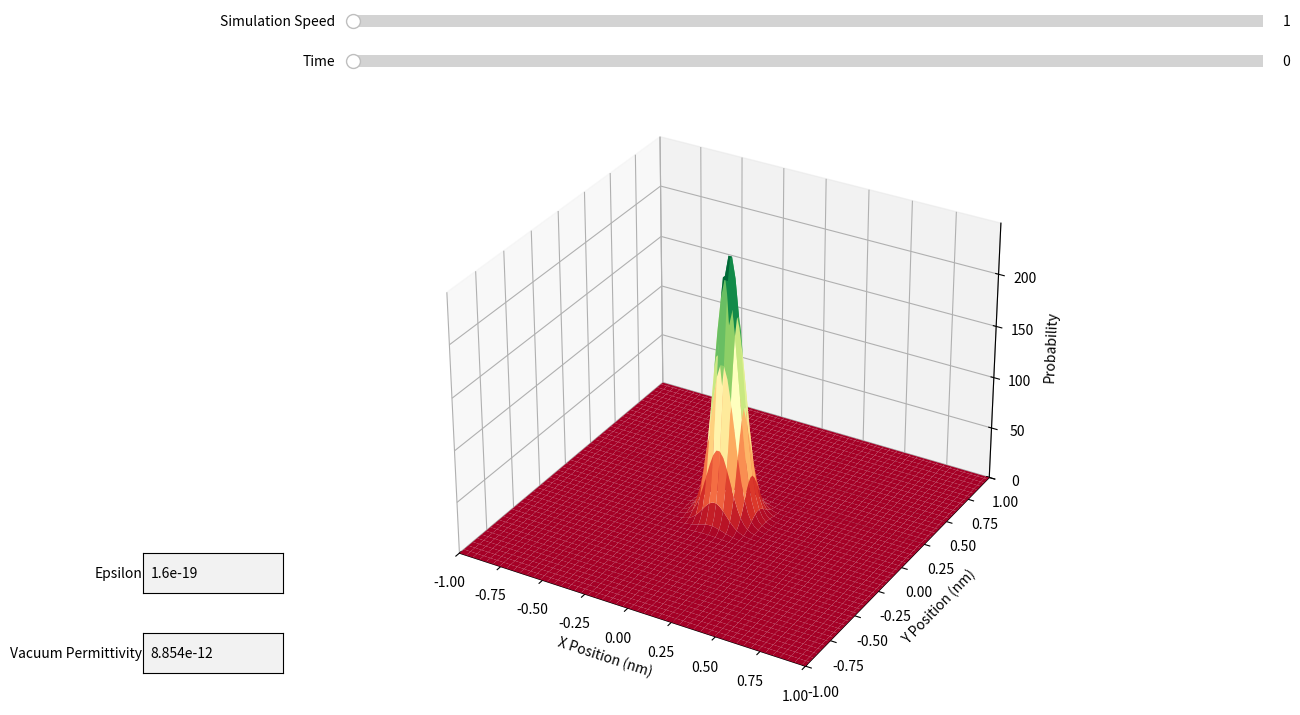

This figure's Python source:

import numpy as np
import matplotlib.pyplot as plt
from mpl_toolkits.mplot3d import Axes3D
from matplotlib.widgets import Slider, TextBox
from matplotlib.animation import FuncAnimation

class Electron:
    def __init__(self, x_start, y_start, vx_init, vy_init):
        self.x = x_start
        self.y = y_start
        self.vx = vx_init
        self.vy = vy_init
        self.sigma = 0.1  # Standard deviation (in nanometers), adjusted for actual electron size
        self.psi = self.initialize_wavefunction()

    def initialize_wavefunction(self):
        x_vals = np.linspace(-1, 1, 100, dtype=np.complex128)
        y_vals = np.linspace(-1, 1, 100, dtype=np.complex128)
        X, Y = np.meshgrid(x_vals, y_vals)
        mu_x = np.complex128(self.x)
        mu_y = np.complex128(self.y)
        exponent = -((X - mu_x)**2 + (Y - mu_y)**2) / (2 * self.sigma**2)
        psi = np.exp(exponent) / (2 * np.pi * self.sigma**2)
        return psi

    def probability(self):
        return np.abs(self.psi)**2

    def normalize_wavefunction(self):
        norm = np.sum(np.abs(self.psi)**2)
        if norm > 0:
            self.psi /= np.sqrt(norm)

    def update_position(self, dt, other_electrons, epsilon0, e):
        ax, ay = self.calculate_acceleration(other_electrons, epsilon0, e)

        self.vx += ax * dt
        self.vy += ay * dt

        self.x += self.vx * dt
        self.y += self.vy * dt

    def calculate_acceleration(self, other_electrons, epsilon0, e):
        ax = 0
        ay = 0

        for electron in other_electrons:
            if electron != self:
                dx = electron.x - self.x
                dy = electron.y - self.y
                r = np.sqrt(dx**2 + dy**2)

                if r < 1e-10:
                    continue

                force_mag = (e**2 / (4 * np.pi * epsilon0)) / (r**2)
                ax -= force_mag * dx / r
                ay -= force_mag * dy / r

        return ax, ay

    def update_wavefunction(self, dt, other_electrons, epsilon0, e):
        x_vals = np.linspace(-1, 1, 100, dtype=np.complex128)
        y_vals = np.linspace(-1, 1, 100, dtype=np.complex128)
        X, Y = np.meshgrid(x_vals, y_vals)
        potential = np.zeros_like(X, dtype=np.complex128)

        for electron in other_electrons:
            if electron != self:
                dx = X - np.complex128(electron.x)
                dy = Y - np.complex128(electron.y)
                r = np.sqrt(dx**2 + dy**2)
                r[r < 1e-10] = 1e-10  # Avoid division by zero
                potential += (e**2 / (4 * np.pi * epsilon0)) / r

        hbar = np.complex128(1.0545718e-34)  # Planck constant
        m = np.complex128(9.10938356e-31)  # Electron mass

        laplacian = (np.roll(self.psi, 1, axis=0) + np.roll(self.psi, -1, axis=0) +
                     np.roll(self.psi, 1, axis=1) + np.roll(self.psi, -1, axis=1) -
                     4 * self.psi) / (x_vals[1] - x_vals[0])**2

        self.psi += -1j * dt / hbar * (-hbar**2 / (2 * m) * laplacian + potential * self.psi)
        self.normalize_wavefunction()

def plot(electron_list):
    fig = plt.figure(figsize=(14, 8))
    ax = fig.add_subplot(111, projection='3d')

    x_vals = np.linspace(-1, 1, 100, dtype=np.complex128)
    y_vals = np.linspace(-1, 1, 100, dtype=np.complex128)
    X, Y = np.meshgrid(x_vals, y_vals)

    dt = 1e-16  # Adjusted time step to see more noticeable changes
    epsilon0 = 8.854e-12  # Vacuum permittivity
    e = 1.6e-19  # Elementary charge (adjusted for more noticeable repulsion)

    def update_plot(frame):
        Z = np.zeros_like(X, dtype=np.float64)  # Changed to float64 to avoid complex dtype issues
        for electron in electron_list:
            Z += electron.probability()

        ax.clear()
        ax.plot_surface(X.real, Y.real, Z, cmap='RdYlGn')  # Plot only the real part
        ax.set_xlabel('X Position (nm)')
        ax.set_ylabel('Y Position (nm)')
        ax.set_zlabel('Probability')
        ax.set_xlim(-1, 1)
        ax.set_ylim(-1, 1)
        ax.set_zlim(0, Z.max())

        for i, electron in enumerate(electron_list):
            electron.update_position(dt, electron_list, epsilon0, e)
            electron.update_wavefunction(dt, electron_list, epsilon0, e)

    def advance_slider(val):
        current_val = slider_time.val
        speed = slider_speed.val
        interval = 1000 / speed
        if current_val < slider_time.valmax:
            slider_time.set_val(current_val + slider_time.valstep)
        else:
            slider_time.set_val(slider_time.valmin)
        ani.event_source.interval = interval

    ani = FuncAnimation(fig, update_plot, frames=np.arange(0, 10, 0.1), interval=1000)

    ax_speed = plt.axes([0.25, 0.95, 0.65, 0.03], facecolor='lightgoldenrodyellow')
    slider_speed = Slider(ax_speed, 'Simulation Speed', 1, 10, valinit=1, valstep=1)

    ax_time = plt.axes([0.25, 0.90, 0.65, 0.03], facecolor='lightgoldenrodyellow')
    slider_time = Slider(ax_time, 'Time', 0, 10, valinit=0, valstep=0.1)

    ax_perm = plt.axes([0.1, 0.15, 0.1, 0.05])
    text_perm = TextBox(ax_perm, 'Vacuum Permittivity', initial=str(epsilon0))

    ax_eps = plt.axes([0.1, 0.25, 0.1, 0.05])
    text_eps = TextBox(ax_eps, 'Epsilon', initial=str(e))

    def update_perm(text):
        global epsilon0
        try:
            epsilon0 = float(text)
            update_plot(0)
        except ValueError:
            pass

    def update_eps(text):
        global e
        try:
            e = float(text)
            update_plot(0)
        except ValueError:
            pass

    text_perm.on_submit(update_perm)
    text_eps.on_submit(update_eps)
    ani.event_source.start()
    plt.show()

electron_list = [
    Electron(0, 0, 5.0, 0.0),
    Electron(2, 2, 0.0, 0.0),
    Electron(-3, 1, 0.0, 0.0)
]

for i, electron in enumerate(electron_list):
    print(f"Electron {i}")
    print(f"Initial Velocity: ({electron.vx:.2f}, {electron.vy:.2f}) m/s")

plot(electron_list)
